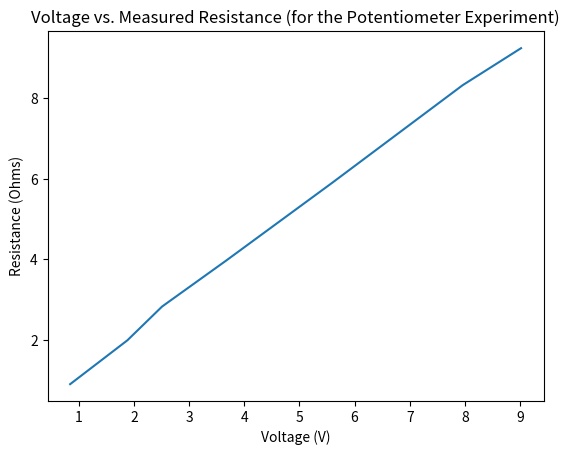

Here is the Python script that generated this plot:
# This code will serve as an introduction to plotting and I will be plotting data
# from my Aerospace Structures I Lab 1
# [redacted]

# importing the required module
import matplotlib.pyplot as plt
  
# x axis values (Voltage V)
x = [9.019,7.96,5.59,3.67,2.51,1.88,0.842]
# corresponding y axis values (Resistance kohms)
y = [9.25,8.33,5.9,3.97,2.83,1.99,0.9]
  
# plotting the points 
plt.plot(x, y)
  
# naming the x axis
plt.xlabel('Voltage (V)')
# naming the y axis
plt.ylabel('Resistance (Ohms)')
  
# giving a title to my graph
plt.title('Voltage vs. Measured Resistance (for the Potentiometer Experiment)')
  
# function to show the plot
plt.show()